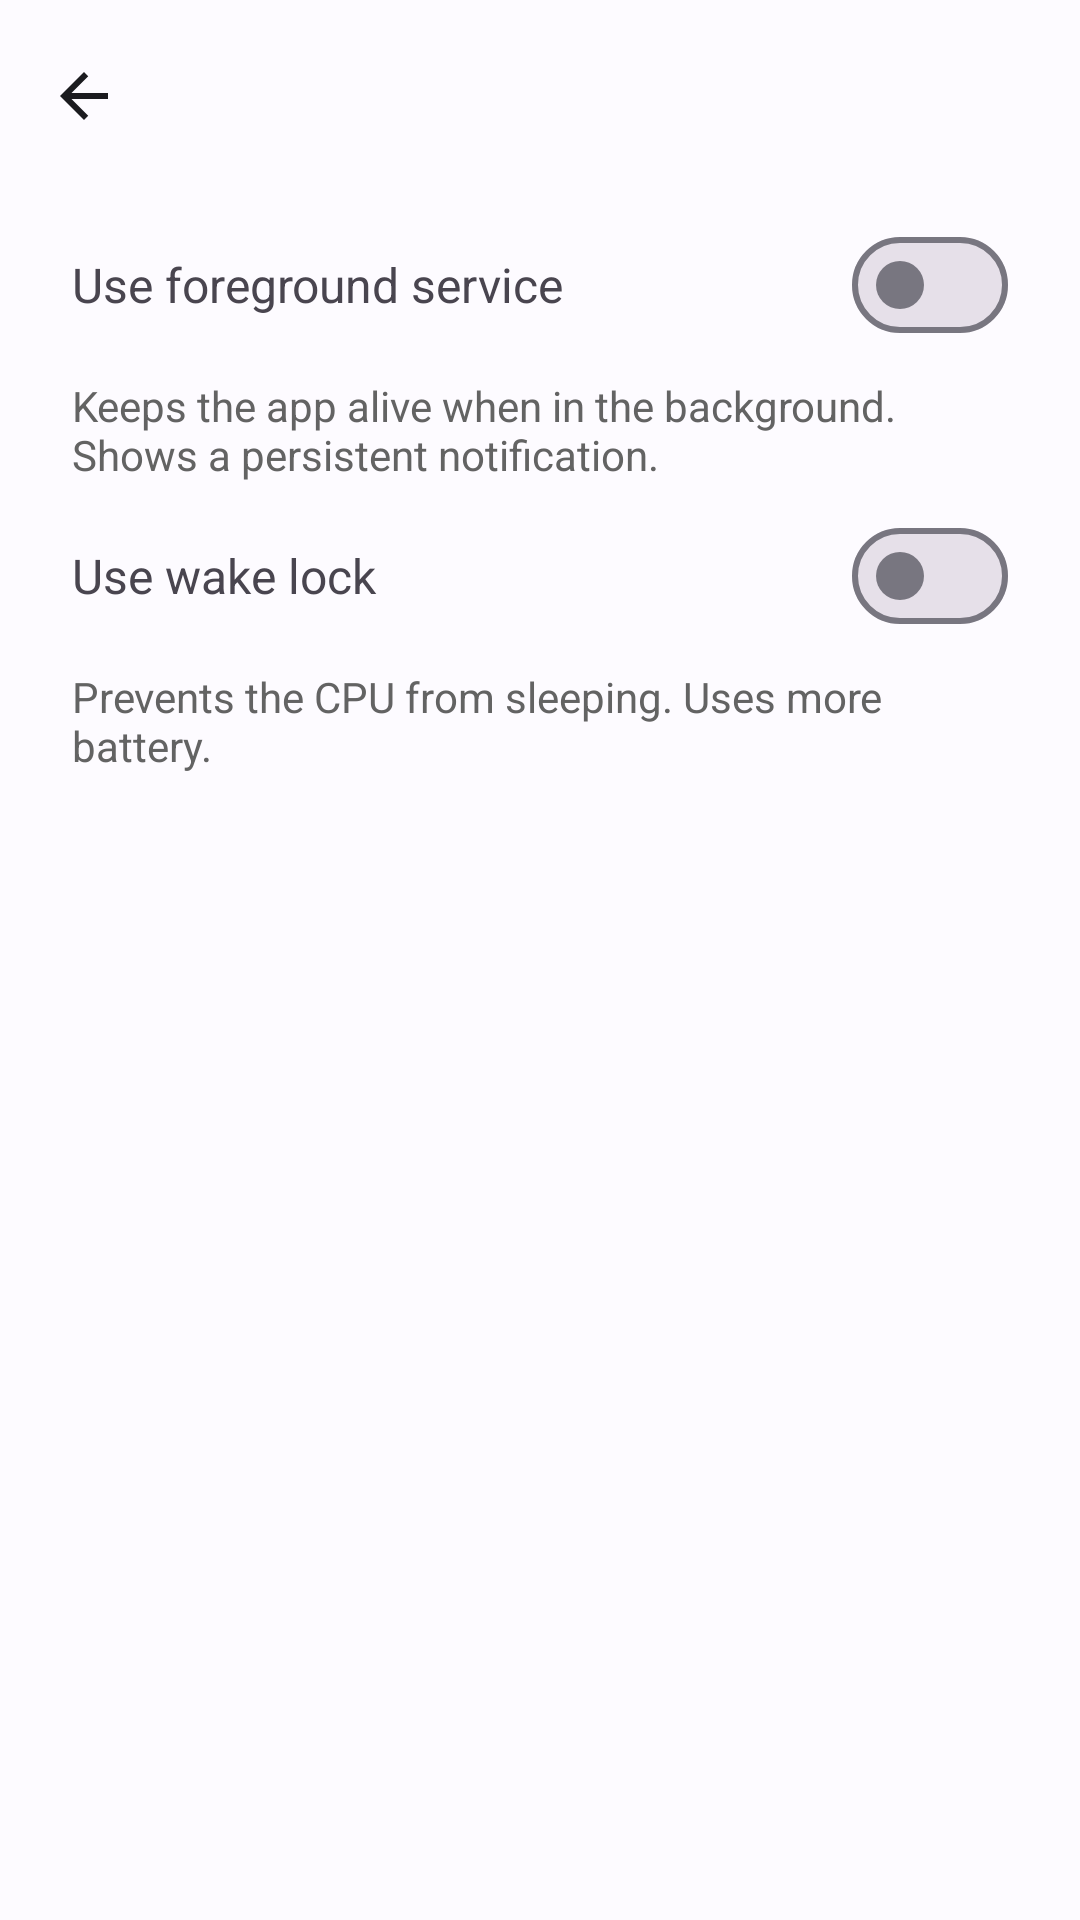

Layout XML and referenced resources for this Android screen:
<!-- AndroidManifest.xml: application theme Theme.DS1Pace -->
<!-- res/layout/battery_usage_settings_activity.xml -->
<?xml version="1.0" encoding="utf-8"?>
<androidx.constraintlayout.widget.ConstraintLayout xmlns:android="http://schemas.android.com/apk/res/android"
    xmlns:app="http://schemas.android.com/apk/res-auto"
    android:layout_width="match_parent"
    android:layout_height="match_parent"
    android:fitsSystemWindows="true">

    <include
        layout="@layout/settings_toolbar"
        android:id="@+id/settingsToolbar"
        android:layout_width="match_parent"
        android:layout_height="wrap_content"
        app:layout_constraintTop_toTopOf="parent" />

    <TextView
        android:id="@+id/foregroundServiceLabel"
        android:layout_width="0dp"
        android:layout_height="wrap_content"
        android:paddingTop="20dp"
        android:paddingBottom="20dp"
        android:layout_marginStart="24dp"
        android:layout_marginEnd="24dp"
        android:text="@string/use_foreground_service"
        android:textSize="16sp"
        app:layout_constraintTop_toBottomOf="@id/settingsToolbar"
        app:layout_constraintStart_toStartOf="parent"
        app:layout_constraintEnd_toStartOf="@id/foregroundServiceSwitch" />

    <com.google.android.material.materialswitch.MaterialSwitch
        android:id="@+id/foregroundServiceSwitch"
        android:layout_width="wrap_content"
        android:layout_height="wrap_content"
        android:layout_marginEnd="24dp"
        app:layout_constraintEnd_toEndOf="parent"
        app:layout_constraintTop_toTopOf="@id/foregroundServiceLabel"
        app:layout_constraintBottom_toBottomOf="@id/foregroundServiceLabel" />

    <TextView
        android:id="@+id/foregroundServiceHint"
        android:layout_width="match_parent"
        android:layout_height="wrap_content"
        android:layout_marginStart="24dp"
        android:layout_marginEnd="24dp"
        android:text="@string/foreground_service_hint"
        android:textSize="14sp"
        android:textColor="@color/hint_text"
        app:layout_constraintTop_toBottomOf="@id/foregroundServiceLabel"
        app:layout_constraintStart_toStartOf="parent" />

    <TextView
        android:id="@+id/wakeLockLabel"
        android:layout_width="0dp"
        android:layout_height="wrap_content"
        android:paddingTop="20dp"
        android:paddingBottom="20dp"
        android:layout_marginStart="24dp"
        android:layout_marginEnd="24dp"
        android:text="@string/use_wake_lock"
        android:textSize="16sp"
        app:layout_constraintTop_toBottomOf="@id/foregroundServiceHint"
        app:layout_constraintStart_toStartOf="parent"
        app:layout_constraintEnd_toStartOf="@id/wakeLockSwitch" />

    <com.google.android.material.materialswitch.MaterialSwitch
        android:id="@+id/wakeLockSwitch"
        android:layout_width="wrap_content"
        android:layout_height="wrap_content"
        android:layout_marginEnd="24dp"
        app:layout_constraintEnd_toEndOf="parent"
        app:layout_constraintTop_toTopOf="@id/wakeLockLabel"
        app:layout_constraintBottom_toBottomOf="@id/wakeLockLabel" />

    <TextView
        android:id="@+id/wakeLockHint"
        android:layout_width="match_parent"
        android:layout_height="wrap_content"
        android:layout_marginStart="24dp"
        android:layout_marginEnd="24dp"
        android:text="@string/wake_lock_hint"
        android:textSize="14sp"
        android:textColor="@color/hint_text"
        app:layout_constraintTop_toBottomOf="@id/wakeLockLabel"
        app:layout_constraintStart_toStartOf="parent" />

</androidx.constraintlayout.widget.ConstraintLayout>
<!-- res/layout/settings_toolbar.xml (included above) -->
<?xml version="1.0" encoding="utf-8"?>
<com.google.android.material.appbar.MaterialToolbar
    xmlns:android="http://schemas.android.com/apk/res/android"
    xmlns:app="http://schemas.android.com/apk/res-auto"
    android:id="@+id/settingsToolbar"
    android:layout_width="match_parent"
    android:layout_height="wrap_content"
    app:navigationIcon="@drawable/arrow_back_24"
    app:titleTextAppearance="@style/TextAppearance.Material3.TitleLarge" />
<!-- resources referenced by this layout -->
<resources>
  <color name="hint_text">#FF636363</color>
  <!-- drawable arrow_back_24 (drawable) -->
  <vector xmlns:android="http://schemas.android.com/apk/res/android"
      android:height="24dp"
      android:width="24dp"
      android:viewportHeight="24"
      android:viewportWidth="24"
      android:tint="?attr/colorOnSurface">
      <path
          android:fillColor="@android:color/white"
          android:pathData="M20,11H7.83l5.59,-5.59L12,4l-8,8 8,8 1.41,-1.41L7.83,13H20v-2z" />
  </vector>
  <string name="foreground_service_hint">Keeps the app alive when in the background. Shows a persistent notification.</string>
  <string name="use_foreground_service">Use foreground service</string>
  <string name="use_wake_lock">Use wake lock</string>
  <string name="wake_lock_hint">Prevents the CPU from sleeping. Uses more battery.</string>
  <style name="Theme.DS1Pace" parent="Theme.Material3.DayNight.NoActionBar">
          <item name="android:windowBackground">?attr/colorSurface</item>
  
          
          <item name="colorPrimary">#6E7073</item>
          <item name="colorOnPrimary">#FFFFFF</item>
          <item name="colorPrimaryContainer">#DADCE0</item>
          <item name="colorOnPrimaryContainer">#3C4043</item>
          <item name="colorSecondary">#5F6368</item>
          <item name="colorOnSecondary">#FFFFFF</item>
          <item name="colorSecondaryContainer">#E8EAED</item>
          <item name="colorOnSecondaryContainer">#3C4043</item>
          <item name="colorTertiary">#5F6368</item>
          <item name="colorOnTertiary">#FFFFFF</item>
          <item name="colorTertiaryContainer">#E8EAED</item>
          <item name="colorOnTertiaryContainer">#3C4043</item>
          <item name="colorSurface">#FDFBFF</item>
          <item name="colorOnSurface">#1B1B1F</item>
          <item name="colorSurfaceVariant">#E4E1E6</item>
          <item name="colorOnSurfaceVariant">#47464A</item>
          <item name="colorOutline">#787680</item>
          <item name="colorOutlineVariant">#C8C5D0</item>
      </style>
</resources>
